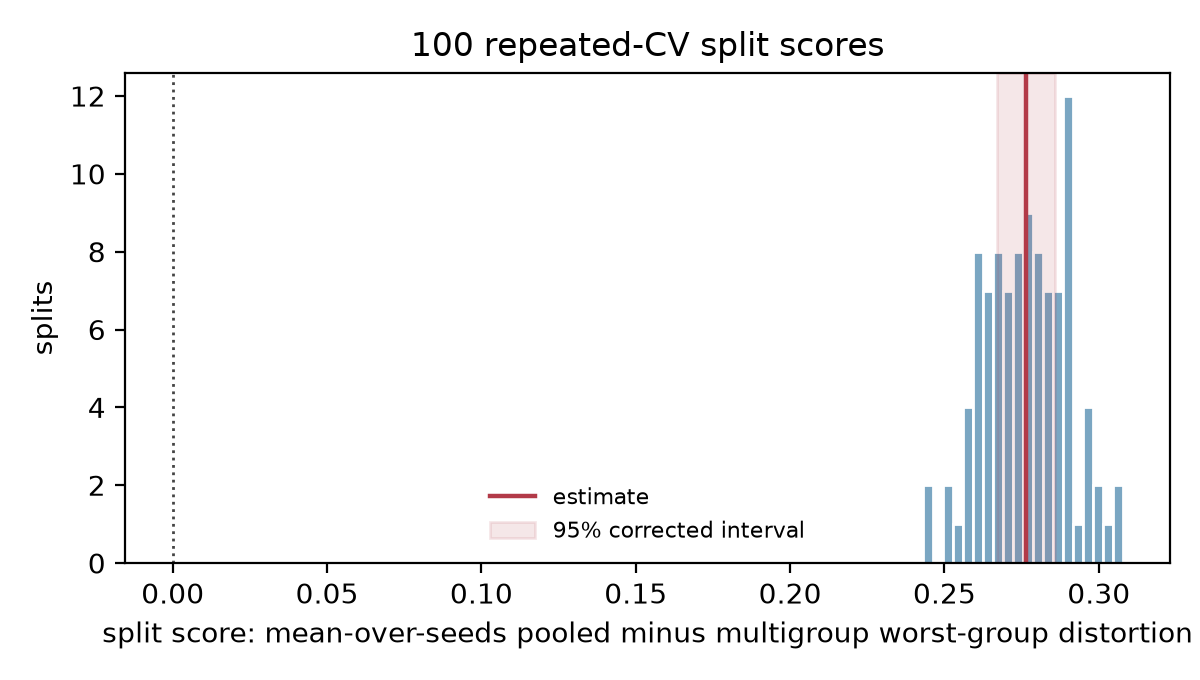

The data file committed next to this chart (first rows):
repeat, fold, n_train, n_test, n_learner_seeds, split_score, seed_sd, mean_worst_pooled, mean_worst_multigroup, test_train_ratio
0, 0, 1347, 150, 50, 0.2845, 0.0821, 1.389, 1.104, 0.1114
0, 1, 1347, 150, 50, 0.2777, 0.06506, 1.377, 1.099, 0.1114
0, 2, 1347, 150, 50, 0.2834, 0.08717, 1.374, 1.091, 0.1114
0, 3, 1347, 150, 50, 0.2888, 0.0635, 1.367, 1.078, 0.1114
0, 4, 1347, 150, 50, 0.2593, 0.05765, 1.343, 1.084, 0.1114
0, 5, 1347, 150, 50, 0.288, 0.09464, 1.391, 1.103, 0.1114
0, 6, 1347, 150, 50, 0.2645, 0.06304, 1.358, 1.094, 0.1114
0, 7, 1348, 149, 50, 0.2963, 0.1018, 1.404, 1.108, 0.1105
0, 8, 1348, 149, 50, 0.26, 0.07036, 1.375, 1.115, 0.1105
0, 9, 1348, 149, 50, 0.2881, 0.091, 1.388, 1.1, 0.1105
1, 0, 1347, 150, 50, 0.2756, 0.05209, 1.359, 1.083, 0.1114
1, 1, 1347, 150, 50, 0.2726, 0.1044, 1.418, 1.146, 0.1114
1, 2, 1347, 150, 50, 0.2676, 0.07456, 1.375, 1.108, 0.1114
1, 3, 1347, 150, 50, 0.2863, 0.08088, 1.374, 1.088, 0.1114
1, 4, 1347, 150, 50, 0.295, 0.0911, 1.384, 1.089, 0.1114
1, 5, 1347, 150, 50, 0.2896, 0.06769, 1.39, 1.101, 0.1114
1, 6, 1347, 150, 50, 0.2751, 0.07302, 1.37, 1.095, 0.1114
1, 7, 1348, 149, 50, 0.2771, 0.06789, 1.364, 1.087, 0.1105
1, 8, 1348, 149, 50, 0.2848, 0.06385, 1.365, 1.08, 0.1105
1, 9, 1348, 149, 50, 0.3005, 0.0804, 1.417, 1.117, 0.1105
2, 0, 1347, 150, 50, 0.2895, 0.06823, 1.376, 1.086, 0.1114
2, 1, 1347, 150, 50, 0.2876, 0.08621, 1.375, 1.087, 0.1114
2, 2, 1347, 150, 50, 0.2809, 0.07076, 1.367, 1.087, 0.1114
2, 3, 1347, 150, 50, 0.2567, 0.07708, 1.395, 1.138, 0.1114
2, 4, 1347, 150, 50, 0.2765, 0.07341, 1.382, 1.105, 0.1114
2, 5, 1347, 150, 50, 0.2612, 0.07295, 1.354, 1.093, 0.1114
2, 6, 1347, 150, 50, 0.27, 0.07031, 1.368, 1.098, 0.1114
2, 7, 1348, 149, 50, 0.2838, 0.07756, 1.364, 1.08, 0.1105
2, 8, 1348, 149, 50, 0.2674, 0.06683, 1.382, 1.114, 0.1105
2, 9, 1348, 149, 50, 0.2817, 0.06718, 1.375, 1.094, 0.1105
3, 0, 1347, 150, 50, 0.2611, 0.06699, 1.367, 1.106, 0.1114
3, 1, 1347, 150, 50, 0.2671, 0.05621, 1.361, 1.094, 0.1114
3, 2, 1347, 150, 50, 0.2497, 0.07352, 1.355, 1.105, 0.1114
3, 3, 1347, 150, 50, 0.2798, 0.0891, 1.414, 1.135, 0.1114
3, 4, 1347, 150, 50, 0.2969, 0.09687, 1.411, 1.114, 0.1114
3, 5, 1347, 150, 50, 0.2743, 0.05737, 1.364, 1.09, 0.1114
3, 6, 1347, 150, 50, 0.2703, 0.05454, 1.349, 1.079, 0.1114
3, 7, 1348, 149, 50, 0.3017, 0.09868, 1.395, 1.094, 0.1105
3, 8, 1348, 149, 50, 0.2856, 0.07084, 1.379, 1.094, 0.1105
3, 9, 1348, 149, 50, 0.29, 0.08463, 1.384, 1.094, 0.1105
4, 0, 1347, 150, 50, 0.2548, 0.05576, 1.348, 1.093, 0.1114
4, 1, 1347, 150, 50, 0.2686, 0.06123, 1.357, 1.088, 0.1114
4, 2, 1347, 150, 50, 0.2884, 0.1017, 1.397, 1.109, 0.1114
4, 3, 1347, 150, 50, 0.2842, 0.08736, 1.373, 1.089, 0.1114
4, 4, 1347, 150, 50, 0.2915, 0.08364, 1.396, 1.104, 0.1114
4, 5, 1347, 150, 50, 0.2767, 0.09077, 1.401, 1.124, 0.1114
4, 6, 1347, 150, 50, 0.2679, 0.06998, 1.363, 1.095, 0.1114
4, 7, 1348, 149, 50, 0.2689, 0.06832, 1.357, 1.088, 0.1105
4, 8, 1348, 149, 50, 0.2711, 0.06265, 1.362, 1.091, 0.1105
4, 9, 1348, 149, 50, 0.2871, 0.06791, 1.365, 1.078, 0.1105
5, 0, 1347, 150, 50, 0.2823, 0.07542, 1.368, 1.086, 0.1114
5, 1, 1347, 150, 50, 0.2814, 0.0932, 1.4, 1.118, 0.1114
5, 2, 1347, 150, 50, 0.2625, 0.08308, 1.383, 1.121, 0.1114
5, 3, 1347, 150, 50, 0.2677, 0.07537, 1.373, 1.105, 0.1114
5, 4, 1347, 150, 50, 0.2746, 0.06974, 1.358, 1.084, 0.1114
5, 5, 1347, 150, 50, 0.2919, 0.07091, 1.378, 1.087, 0.1114
5, 6, 1347, 150, 50, 0.288, 0.07872, 1.371, 1.083, 0.1114
5, 7, 1348, 149, 50, 0.2698, 0.09483, 1.376, 1.106, 0.1105
5, 8, 1348, 149, 50, 0.2835, 0.07318, 1.37, 1.087, 0.1105
5, 9, 1348, 149, 50, 0.2811, 0.08923, 1.373, 1.092, 0.1105
... 40 more rows
